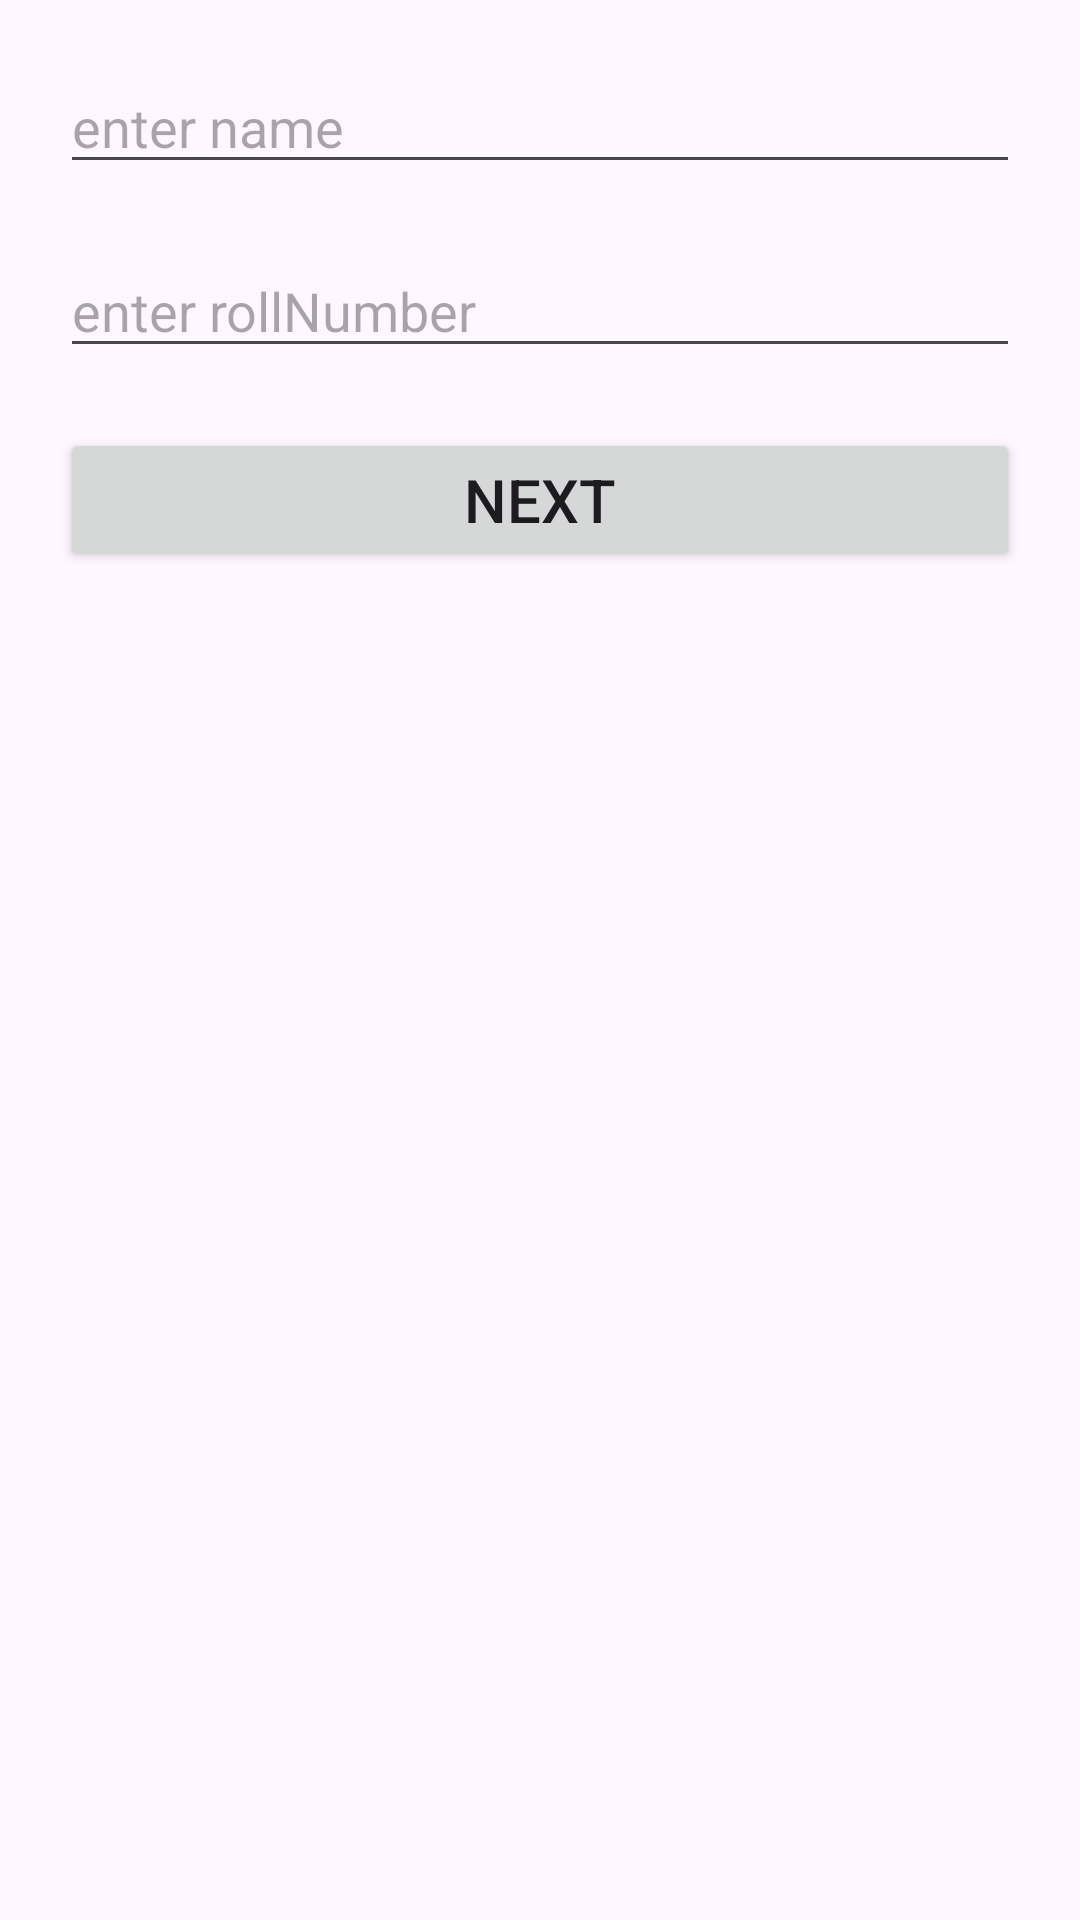

Produce the Android XML layout that renders to this screen, including the resource entries it uses.
<!-- AndroidManifest.xml: application theme Theme.DataCommunicationBetweenActivities -->
<!-- res/layout/activity_main.xml -->
<?xml version="1.0" encoding="utf-8"?>
<androidx.constraintlayout.widget.ConstraintLayout xmlns:android="http://schemas.android.com/apk/res/android"
    xmlns:app="http://schemas.android.com/apk/res-auto"
    xmlns:tools="http://schemas.android.com/tools"
    android:id="@+id/main"
    android:layout_width="match_parent"
    android:layout_height="match_parent"
    tools:context=".MainActivity">

    <EditText
        android:id="@+id/edtName"
        android:layout_width="match_parent"
        android:layout_height="wrap_content"
        android:layout_marginLeft="20dp"
        android:layout_marginTop="20dp"
        android:layout_marginRight="20dp"
        android:hint="enter name"
        app:layout_constraintLeft_toLeftOf="parent"
        app:layout_constraintTop_toTopOf="parent" />

    <EditText
        android:id="@+id/edtRollNumber"
        android:layout_width="match_parent"
        android:layout_height="wrap_content"
        android:layout_marginLeft="20dp"
        android:layout_marginTop="20dp"
        android:layout_marginRight="20dp"
        android:hint="enter rollNumber"
        app:layout_constraintTop_toBottomOf="@id/edtName" />

    <Button
        android:id="@+id/btnNext"
        android:layout_width="match_parent"
        android:layout_height="wrap_content"
        android:layout_marginLeft="20dp"
        android:layout_marginTop="20dp"
        android:layout_marginRight="20dp"
        android:text="Next"
        android:textSize="20sp"
        app:layout_constraintTop_toBottomOf="@id/edtRollNumber" />

</androidx.constraintlayout.widget.ConstraintLayout>
<!-- resources referenced by this layout -->
<resources>
  <style name="Theme.DataCommunicationBetweenActivities" parent="Base.Theme.DataCommunicationBetweenActivities" />
  <style name="Base.Theme.DataCommunicationBetweenActivities" parent="Theme.Material3.DayNight.NoActionBar">
          
          
      </style>
</resources>
